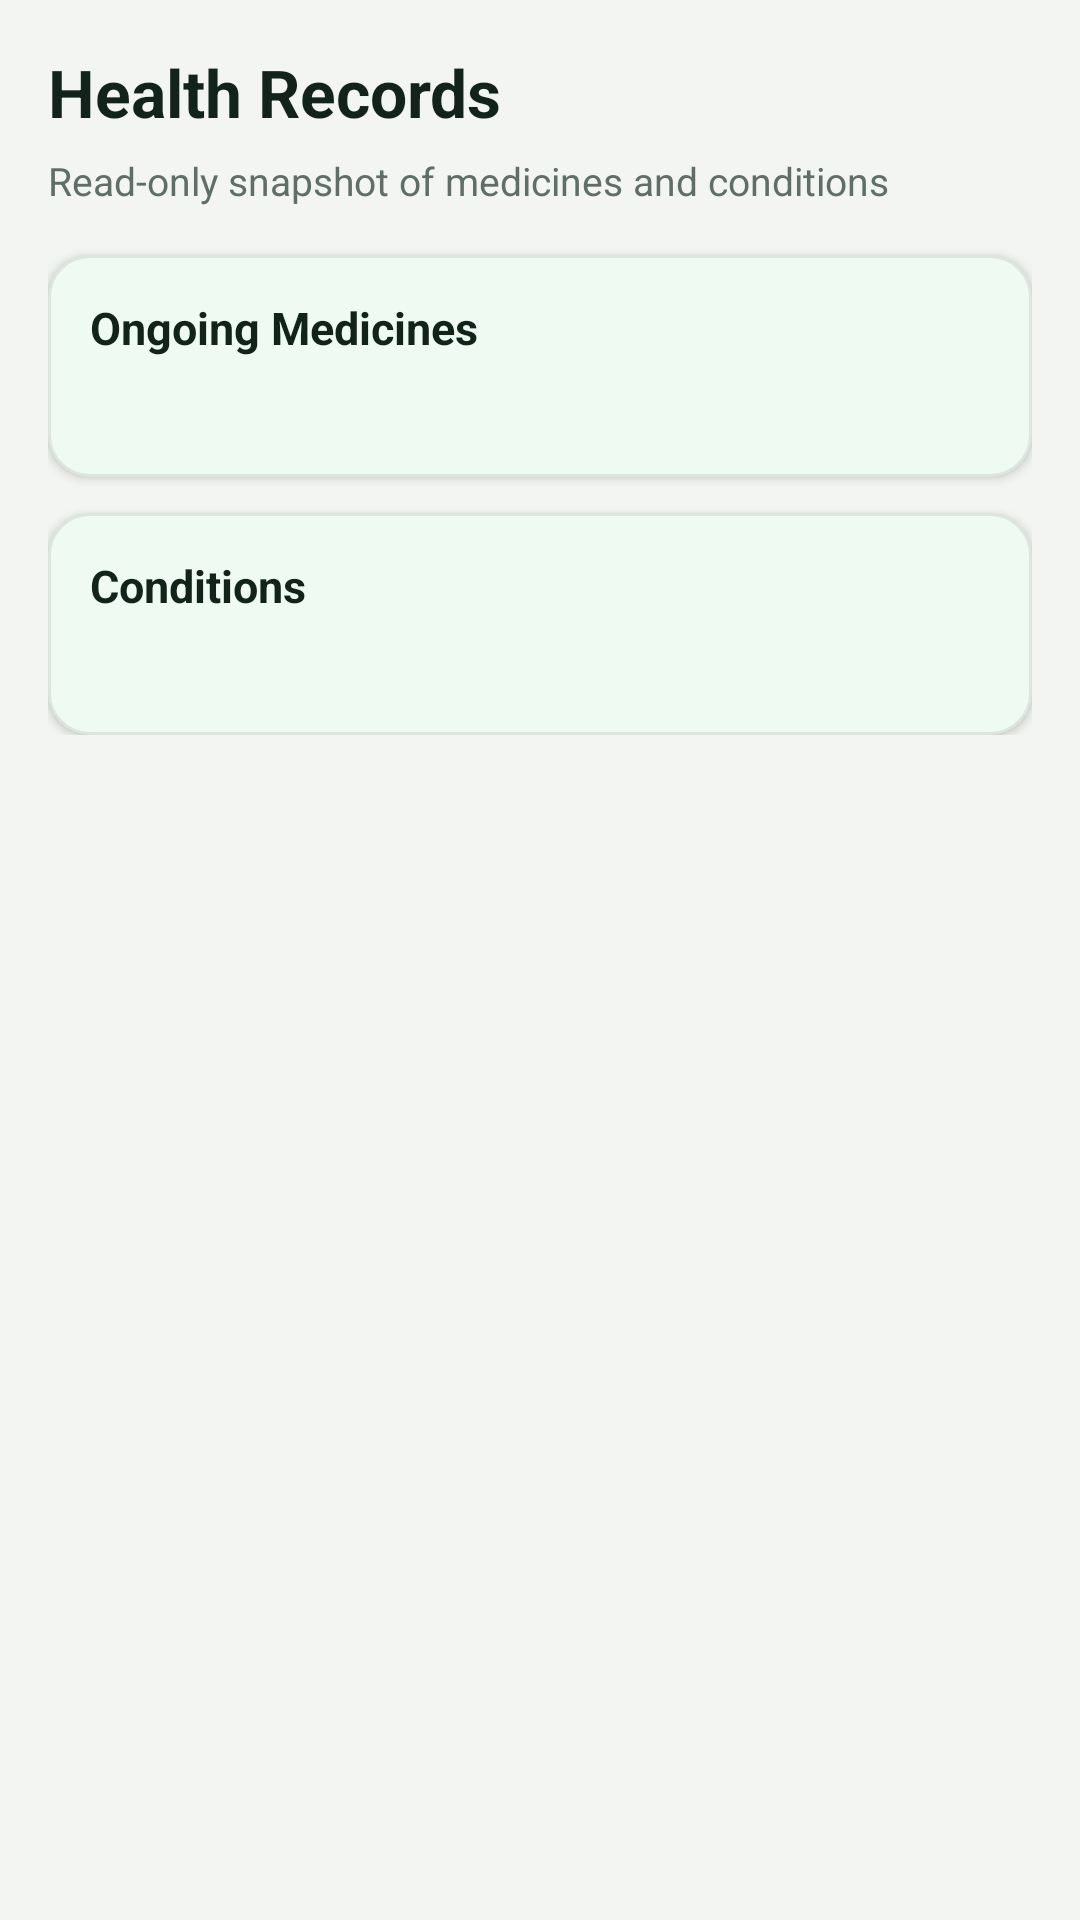

This screen was rendered from an Android layout file. Write that file and the resources it references.
<!-- AndroidManifest.xml: application theme Theme.HealthKriya -->
<!-- res/layout/fragment_health_records.xml -->
<?xml version="1.0" encoding="utf-8"?>
<ScrollView xmlns:android="http://schemas.android.com/apk/res/android"
    xmlns:app="http://schemas.android.com/apk/res-auto"
    android:layout_width="match_parent"
    android:layout_height="match_parent"
    android:background="@color/health_background">

    <LinearLayout
        android:layout_width="match_parent"
        android:layout_height="wrap_content"
        android:orientation="vertical"
        android:padding="16dp">

        <TextView
            android:layout_width="wrap_content"
            android:layout_height="wrap_content"
            android:text="Health Records"
            android:textColor="@color/health_text_primary"
            android:textSize="22sp"
            android:textStyle="bold" />

        <TextView
            android:layout_width="wrap_content"
            android:layout_height="wrap_content"
            android:layout_marginTop="6dp"
            android:text="Read-only snapshot of medicines and conditions"
            android:textColor="@color/health_text_secondary"
            android:textSize="13sp" />

        <com.google.android.material.card.MaterialCardView
            android:layout_width="match_parent"
            android:layout_height="wrap_content"
            android:layout_marginTop="16dp"
            app:cardBackgroundColor="@color/health_surface"
            app:cardCornerRadius="14dp"
            app:cardElevation="2dp"
            app:strokeColor="#14000000"
            app:strokeWidth="1dp">

            <LinearLayout
                android:layout_width="match_parent"
                android:layout_height="wrap_content"
                android:orientation="vertical"
                android:padding="14dp">

                <TextView
                    android:layout_width="wrap_content"
                    android:layout_height="wrap_content"
                    android:text="Ongoing Medicines"
                    android:textColor="@color/health_text_primary"
                    android:textSize="15sp"
                    android:textStyle="bold" />

                <TextView
                    android:id="@+id/txtOngoingMedicines"
                    android:layout_width="match_parent"
                    android:layout_height="wrap_content"
                    android:layout_marginTop="8dp"
                    android:textColor="@color/health_text_primary"
                    android:textSize="13sp" />
            </LinearLayout>
        </com.google.android.material.card.MaterialCardView>

        <com.google.android.material.card.MaterialCardView
            android:layout_width="match_parent"
            android:layout_height="wrap_content"
            android:layout_marginTop="12dp"
            app:cardBackgroundColor="@color/health_surface"
            app:cardCornerRadius="14dp"
            app:cardElevation="2dp"
            app:strokeColor="#14000000"
            app:strokeWidth="1dp">

            <LinearLayout
                android:layout_width="match_parent"
                android:layout_height="wrap_content"
                android:orientation="vertical"
                android:padding="14dp">

                <TextView
                    android:layout_width="wrap_content"
                    android:layout_height="wrap_content"
                    android:text="Conditions"
                    android:textColor="@color/health_text_primary"
                    android:textSize="15sp"
                    android:textStyle="bold" />

                <TextView
                    android:id="@+id/txtConditions"
                    android:layout_width="match_parent"
                    android:layout_height="wrap_content"
                    android:layout_marginTop="8dp"
                    android:textColor="@color/health_text_primary"
                    android:textSize="13sp" />
            </LinearLayout>
        </com.google.android.material.card.MaterialCardView>
    </LinearLayout>
</ScrollView>
<!-- resources referenced by this layout -->
<resources>
  <color name="health_background">#F3F5F2</color>
  <color name="health_surface">#FFFFFFFF</color>
  <color name="health_text_primary">#12231B</color>
  <color name="health_text_secondary">#5F6F67</color>
  <style name="Theme.HealthKriya" parent="Theme.Material3.DayNight.NoActionBar">
          <item name="colorPrimary">@color/health_primary</item>
          <item name="colorOnPrimary">@color/white</item>
          <item name="colorSecondary">@color/health_accent</item>
          <item name="colorOnSecondary">@color/white</item>
  
          <item name="colorSurface">@color/health_surface</item>
          <item name="colorOnSurface">@color/health_text_primary</item>
          <item name="colorOnSurfaceVariant">@color/health_text_secondary</item>
          <item name="android:colorBackground">@color/health_background</item>
  
          <item name="android:statusBarColor">@color/status_bar</item>
          <item name="android:windowLightStatusBar">true</item>
          <item name="android:navigationBarColor">@color/bottom_nav_bg</item>
          <item name="android:windowLightNavigationBar">true</item>
  
          <item name="android:windowBackground">@color/health_background</item>
      </style>
  <color name="health_primary">#1DB954</color>
  <color name="white">#FFFFFFFF</color>
  <color name="health_accent">#25D366</color>
  <color name="status_bar">#F3F5F2</color>
  <color name="bottom_nav_bg">#FAFBF8</color>
</resources>
